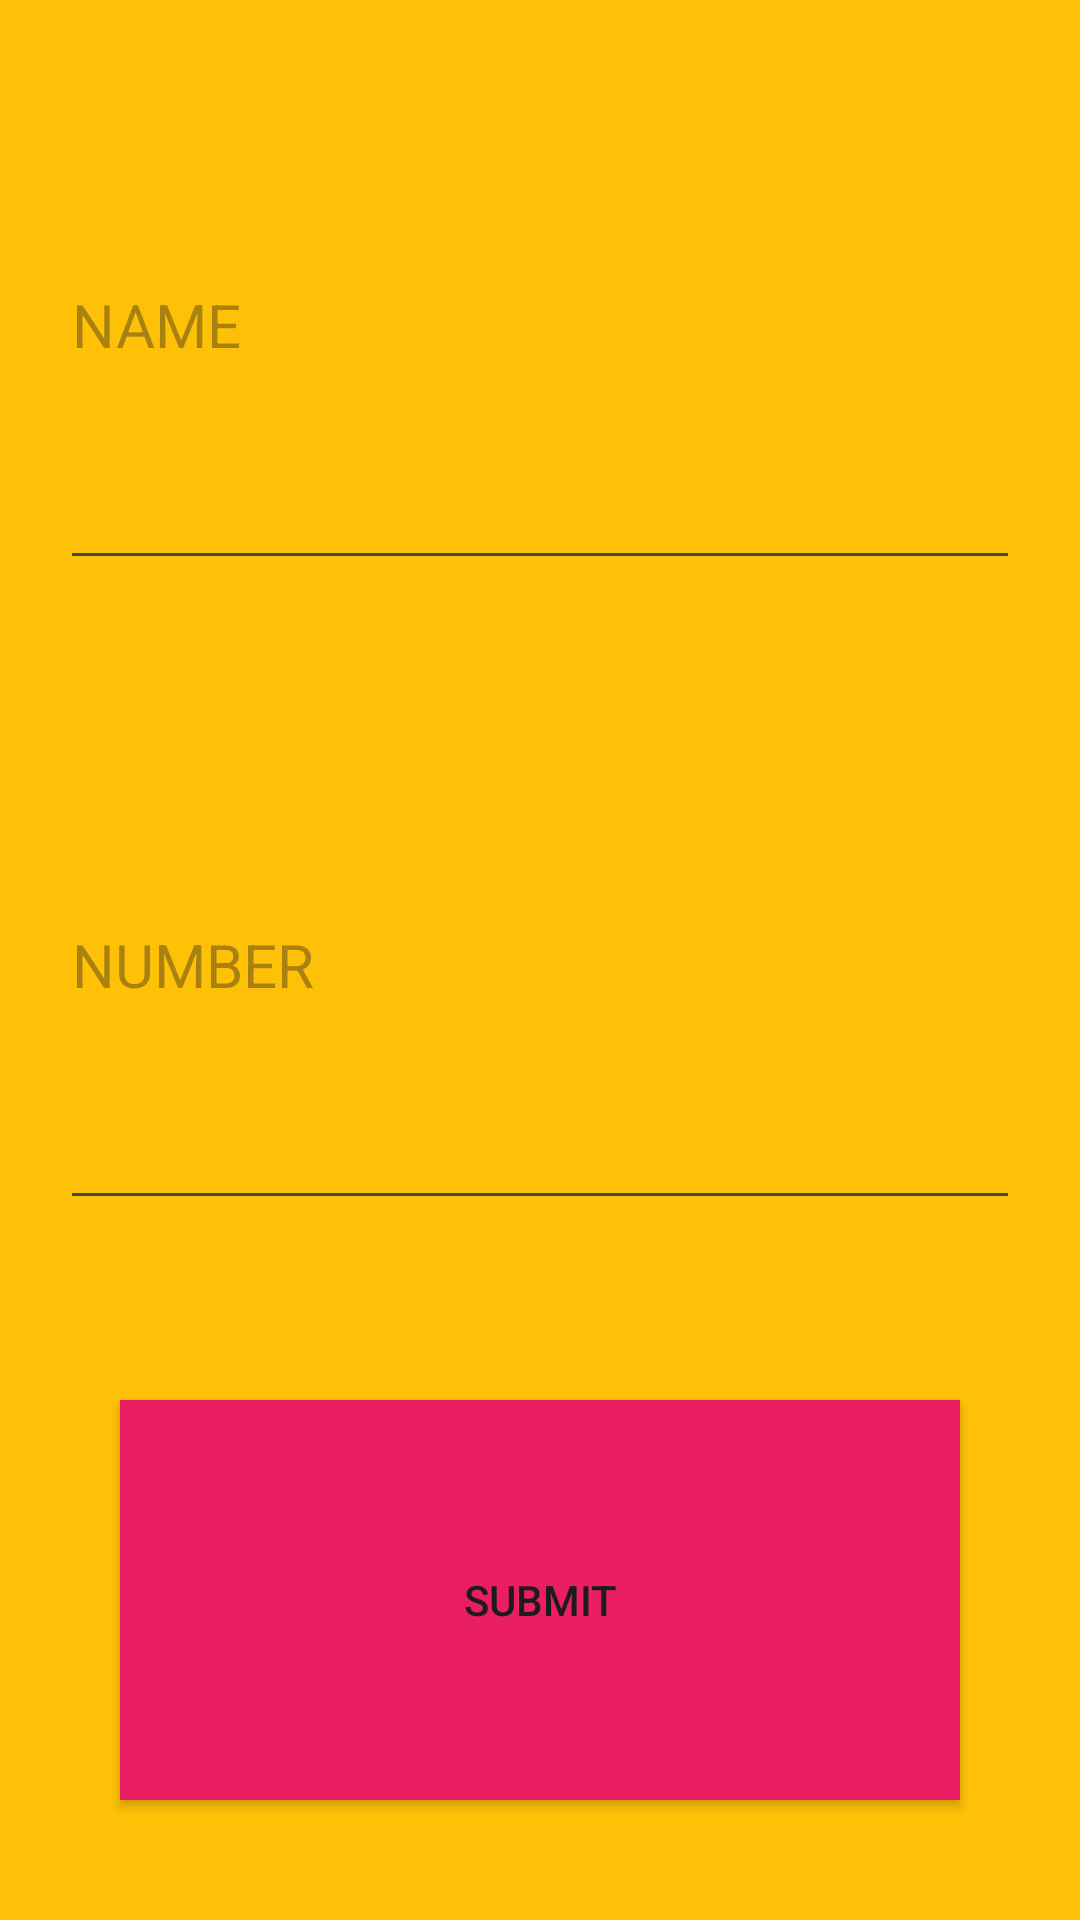

This screen was rendered from an Android layout file. Write that file and the resources it references.
<!-- AndroidManifest.xml: application theme Theme.Contac_Activity -->
<!-- res/layout/activity_submit_contact.xml -->
<?xml version="1.0" encoding="utf-8"?>
<LinearLayout xmlns:android="http://schemas.android.com/apk/res/android"
    xmlns:app="http://schemas.android.com/apk/res-auto"
    xmlns:tools="http://schemas.android.com/tools"
    android:layout_width="match_parent"
    android:layout_height="match_parent"
    tools:context=".Submit_Contact_Activity"
    android:orientation="vertical"
    android:background="#FFC107">
    <androidx.appcompat.widget.AppCompatEditText
        android:id="@+id/ename"
        android:layout_width="match_parent"
        android:layout_height="match_parent"
        android:layout_weight="1"
        android:hint="NAME"
        android:textColor="@color/black"
        android:textSize="20dp"
        android:layout_margin="20dp"/>
    <androidx.appcompat.widget.AppCompatEditText
        android:id="@+id/enumber"
        android:layout_width="match_parent"
        android:layout_height="match_parent"
        android:layout_weight="1"
        android:hint="NUMBER"
        android:textColor="@color/black"
        android:textSize="20dp"
        android:layout_margin="20dp"/>
    <androidx.appcompat.widget.AppCompatButton
        android:id="@+id/submit"
        android:layout_width="match_parent"
        android:layout_height="match_parent"
        android:layout_weight="1"
        android:text="Submit"
        android:layout_margin="40dp"
        android:background="#E91E63"/>


</LinearLayout>
<!-- resources referenced by this layout -->
<resources>
  <style name="Theme.Contac_Activity" parent="Base.Theme.Contac_Activity" />
  <style name="Base.Theme.Contac_Activity" parent="Theme.Material3.DayNight.NoActionBar">
          
          
      </style>
  <!-- not gathered from this repository: default colours our renderer supplied (Android Studio template values) -->
  <color name="black">#FF000000</color>
</resources>
